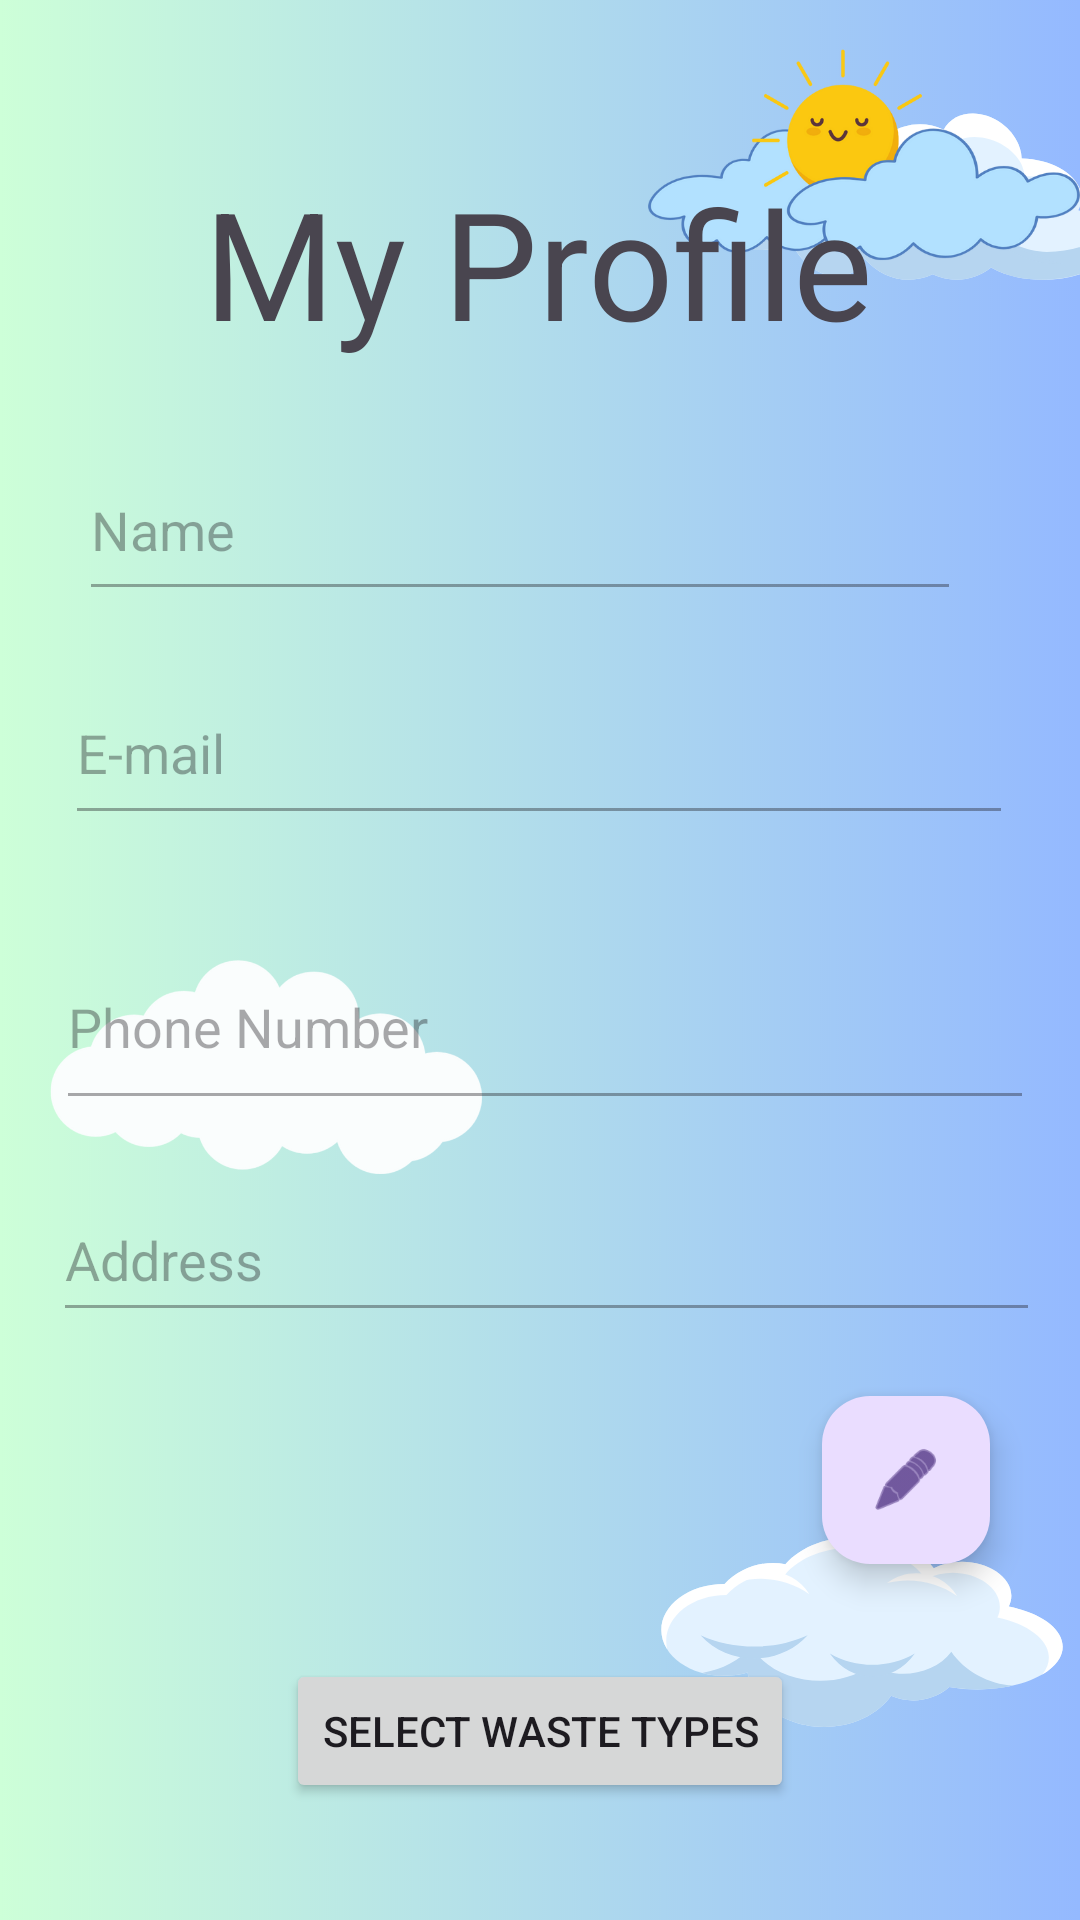

Write the Android layout XML for this screen, with the resource values it uses.
<!-- AndroidManifest.xml: application theme Base.Theme.WasteManagement -->
<!-- res/layout/fragment_user_profile.xml -->
<?xml version="1.0" encoding="utf-8"?>
<androidx.constraintlayout.widget.ConstraintLayout
    xmlns:android="http://schemas.android.com/apk/res/android"
    xmlns:app="http://schemas.android.com/apk/res-auto"
    xmlns:tools="http://schemas.android.com/tools"
    android:layout_width="match_parent"
    android:layout_height="match_parent"
    tools:context=".UserProfileFragment">

    <ImageView
        android:id="@+id/imageBackground"
        android:layout_width="0dp"
        android:layout_height="0dp"
        android:scaleType="centerCrop"
        android:src="@drawable/bgimage"
        app:layout_constraintBottom_toBottomOf="parent"
        app:layout_constraintEnd_toEndOf="parent"
        app:layout_constraintStart_toStartOf="parent"
        app:layout_constraintTop_toTopOf="parent" />

    <EditText
        android:id="@+id/editTextText"
        android:layout_width="294dp"
        android:layout_height="57dp"
        android:ems="10"
        android:enabled="false"
        android:inputType="text"
        android:text="Name"
        app:layout_constraintBottom_toTopOf="@+id/editTextTextEmailAddress2"
        app:layout_constraintEnd_toEndOf="parent"
        app:layout_constraintHorizontal_bias="0.401"
        app:layout_constraintStart_toStartOf="parent"
        app:layout_constraintTop_toTopOf="parent"
        app:layout_constraintVertical_bias="0.897" />

    <EditText
        android:id="@+id/editTextTextEmailAddress2"
        android:layout_width="316dp"
        android:layout_height="58dp"
        android:ems="10"
        android:enabled="false"
        android:inputType="textEmailAddress"
        android:text="E-mail"
        app:layout_constraintBottom_toTopOf="@+id/editTextPhone2"
        app:layout_constraintEnd_toEndOf="parent"
        app:layout_constraintHorizontal_bias="0.494"
        app:layout_constraintStart_toStartOf="parent"
        app:layout_constraintTop_toTopOf="parent"
        app:layout_constraintVertical_bias="0.88" />

    <EditText
        android:id="@+id/editTextPhone2"
        android:layout_width="326dp"
        android:layout_height="65dp"
        android:ems="10"
        android:enabled="false"
        android:inputType="phone"
        android:text="Phone Number"
        app:layout_constraintBottom_toBottomOf="parent"
        app:layout_constraintEnd_toEndOf="parent"
        app:layout_constraintHorizontal_bias="0.552"
        app:layout_constraintStart_toStartOf="parent"
        app:layout_constraintTop_toTopOf="parent"
        app:layout_constraintVertical_bias="0.536" />

    <EditText
        android:id="@+id/editTextTextPostalAddress"
        android:layout_width="329dp"
        android:layout_height="51dp"
        android:ems="10"
        android:enabled="false"
        android:inputType="textPostalAddress"
        android:text="Address"
        app:layout_constraintBottom_toBottomOf="parent"
        app:layout_constraintEnd_toEndOf="parent"
        app:layout_constraintHorizontal_bias="0.573"
        app:layout_constraintStart_toStartOf="parent"
        app:layout_constraintTop_toTopOf="parent"
        app:layout_constraintVertical_bias="0.667" />

    <TextView
        android:id="@+id/textView3"
        android:layout_width="wrap_content"
        android:layout_height="wrap_content"
        android:text="My Profile"
        android:textSize="50sp"
        app:layout_constraintBottom_toBottomOf="parent"
        app:layout_constraintEnd_toEndOf="parent"
        app:layout_constraintHorizontal_bias="0.497"
        app:layout_constraintStart_toStartOf="parent"
        app:layout_constraintTop_toTopOf="parent"
        app:layout_constraintVertical_bias="0.094" />

    <com.google.android.material.floatingactionbutton.FloatingActionButton
        android:id="@+id/floatingActionButton2"
        android:layout_width="wrap_content"
        android:layout_height="wrap_content"
        android:clickable="true"
        android:src="@android:drawable/ic_menu_edit"
        app:layout_constraintBottom_toBottomOf="parent"
        app:layout_constraintEnd_toEndOf="parent"
        app:layout_constraintHorizontal_bias="0.901"
        app:layout_constraintStart_toStartOf="parent"
        app:layout_constraintTop_toTopOf="parent"
        app:layout_constraintVertical_bias="0.797"
        tools:ignore="SpeakableTextPresentCheck" />

    <Button
        android:id="@+id/btnSave"
        android:layout_width="wrap_content"
        android:layout_height="wrap_content"
        android:visibility="gone"
        android:text="Save"
        app:layout_constraintBottom_toBottomOf="parent"
        app:layout_constraintEnd_toEndOf="parent"
        app:layout_constraintHorizontal_bias="0.498"
        app:layout_constraintStart_toStartOf="parent"
        app:layout_constraintTop_toTopOf="parent"
        app:layout_constraintVertical_bias="0.799" />

    <Button
        android:id="@+id/btnSelectWasteTypes"
        android:layout_width="wrap_content"
        android:layout_height="wrap_content"
        android:text="Select Waste Types"
        app:layout_constraintBottom_toBottomOf="parent"
        app:layout_constraintEnd_toEndOf="parent"
        app:layout_constraintStart_toStartOf="parent"
        app:layout_constraintTop_toTopOf="parent"
        app:layout_constraintVertical_bias="0.934" />


</androidx.constraintlayout.widget.ConstraintLayout>
<!-- resources referenced by this layout -->
<resources>
  <!-- drawable bgimage: png bitmap (drawable, 635011 bytes) -->
  <style name="Base.Theme.WasteManagement" parent="Theme.Material3.DayNight.NoActionBar">
          
          
          <item name="appPink">@color/appPink</item>
      </style>
  <color name="appPink">#FF165D</color>
</resources>
